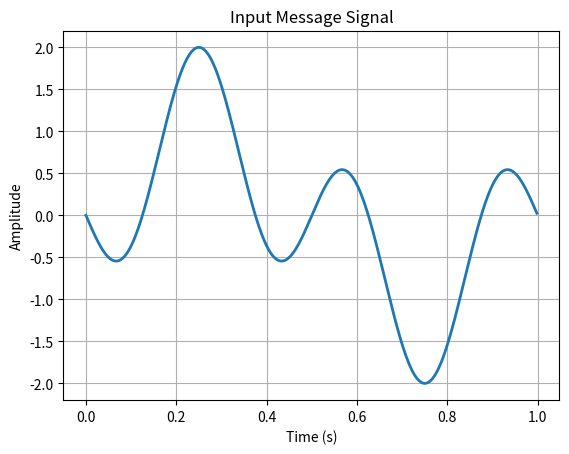
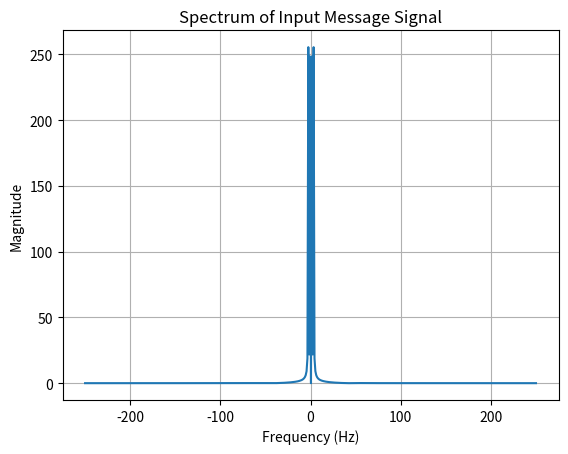
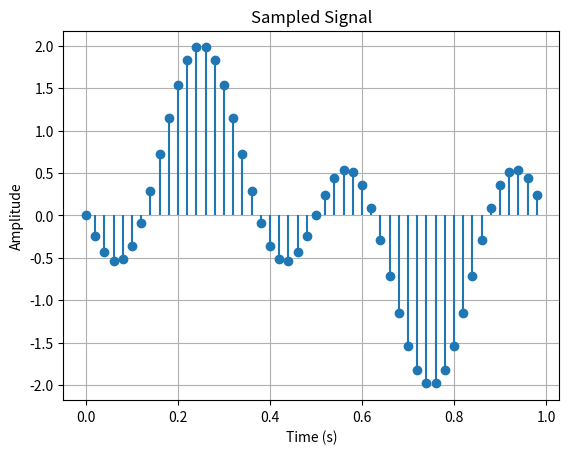
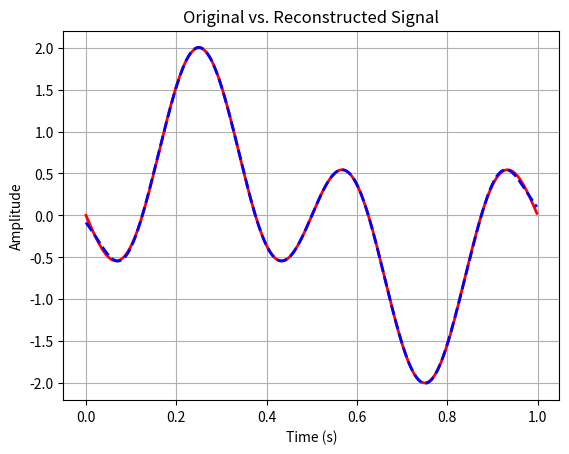

Reproduce these figures in Python, in order.
import numpy as np
import matplotlib.pyplot as plt

# Parameters for message signal
tot = 1
td = 0.002
t = np.arange(0, tot, td)
x = np.sin(2 * np.pi * t) - np.sin(6 * np.pi * t)
plt.figure()
plt.plot(t, x, linewidth=2)
plt.xlabel('Time (s)')
plt.ylabel('Amplitude')
plt.title('Input Message Signal')
plt.grid(True)
plt.show()

# Spectrum of the message signal
L = len(x)
Lfft = 2 ** int(np.ceil(np.log2(L)))
fmax = 1 / (2 * td)
Faxis = np.linspace(-fmax, fmax, Lfft)
Xfft = np.fft.fftshift(np.fft.fft(x, Lfft))
plt.figure()
plt.plot(Faxis, np.abs(Xfft))
plt.xlabel('Frequency (Hz)')
plt.ylabel('Magnitude')
plt.title('Spectrum of Input Message Signal')
plt.grid(True)
plt.show()

# Sampling
ts = 0.02
n = np.arange(0, tot, ts)
x_sampled = np.sin(2 * np.pi * n) - np.sin(6 * np.pi * n)
plt.figure()
plt.stem(n, x_sampled, basefmt=" ")
plt.xlabel('Time (s)')
plt.ylabel('Amplitude')
plt.title('Sampled Signal')
plt.grid(True)
plt.show()

# Reconstruction
Nfactor = int(ts / td)
xsmu = np.zeros(len(t))
xsmu[::Nfactor] = x_sampled
Lffu = 2 ** int(np.ceil(np.log2(len(xsmu))))
fmaxu = 1 / (2 * td)
Faxisu = np.linspace(-fmaxu, fmaxu, Lffu)
Xfftu = np.fft.fftshift(np.fft.fft(xsmu, Lffu))
BW = 10
H_lpf = np.zeros(Lffu)
H_lpf[Lffu // 2 - BW:Lffu // 2 + BW] = 1
x_recv = Nfactor * Xfftu * H_lpf
x_recv_time = np.real(np.fft.ifft(np.fft.fftshift(x_recv)))
plt.figure()
plt.plot(t, x, 'r', t, x_recv_time[:len(t)], 'b--', linewidth=2)
plt.xlabel('Time (s)')
plt.ylabel('Amplitude')
plt.title('Original vs. Reconstructed Signal')
plt.grid(True)
plt.show()